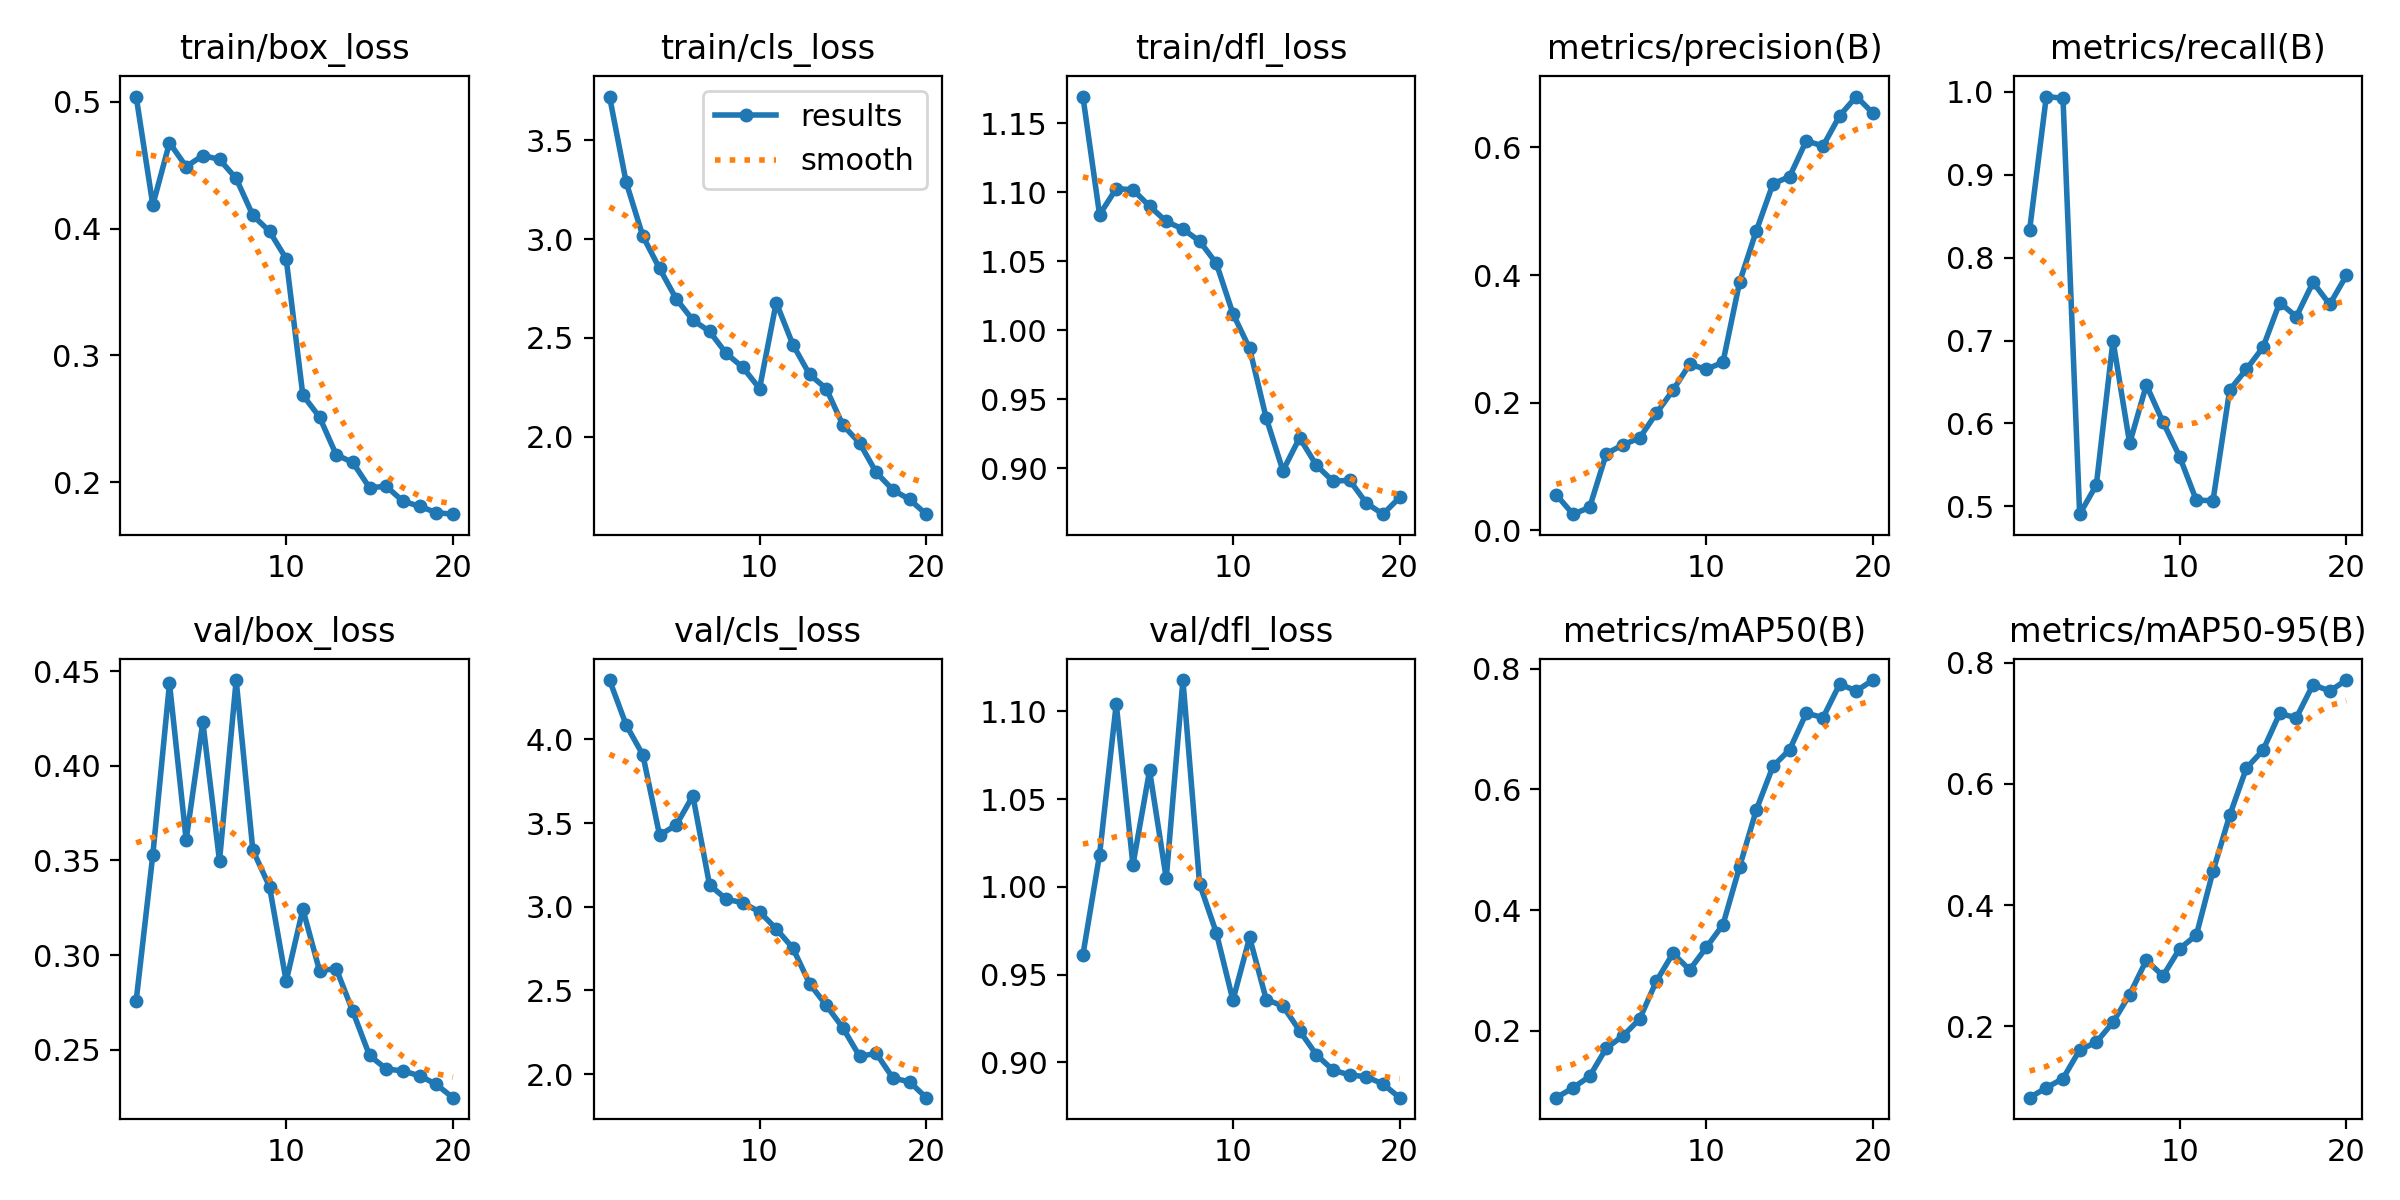

Data behind this chart, as committed beside it:
epoch, time, train/box_loss, train/cls_loss, train/dfl_loss, metrics/precision(B), metrics/recall(B), metrics/mAP50(B), metrics/mAP50-95(B), val/box_loss, val/cls_loss, val/dfl_loss, lr/pg0, lr/pg1, lr/pg2
1, 531.1, 0.5041, 3.721, 1.169, 0.0559, 0.8339, 0.08939, 0.08228, 0.2758, 4.354, 0.9612, 0.0001315, 0.0001315, 0.0001315
2, 1043, 0.4185, 3.287, 1.084, 0.02541, 0.9945, 0.1056, 0.09868, 0.353, 4.085, 1.018, 0.000255, 0.000255, 0.000255
3, 1551, 0.4677, 3.015, 1.102, 0.03591, 0.9925, 0.1247, 0.1138, 0.4435, 3.907, 1.104, 0.0003649, 0.0003649, 0.0003649
4, 2052, 0.4488, 2.852, 1.102, 0.1202, 0.4905, 0.1715, 0.1609, 0.3609, 3.428, 1.013, 0.0004479, 0.0004479, 0.0004479
5, 2600, 0.4576, 2.697, 1.09, 0.1341, 0.5258, 0.1917, 0.1738, 0.4232, 3.488, 1.066, 0.0004219, 0.0004219, 0.0004219
6, 3103, 0.4545, 2.59, 1.079, 0.1448, 0.6998, 0.2197, 0.2068, 0.3497, 3.663, 1.005, 0.0003958, 0.0003958, 0.0003958
7, 3603, 0.4395, 2.533, 1.073, 0.1834, 0.576, 0.2821, 0.2525, 0.4453, 3.13, 1.118, 0.0003698, 0.0003698, 0.0003698
8, 4111, 0.4104, 2.422, 1.064, 0.2196, 0.6464, 0.3286, 0.3091, 0.3554, 3.046, 1.002, 0.0003437, 0.0003437, 0.0003437
9, 4610, 0.3978, 2.351, 1.048, 0.2603, 0.6017, 0.3011, 0.2832, 0.3362, 3.023, 0.9739, 0.0003177, 0.0003177, 0.0003177
10, 5111, 0.3762, 2.244, 1.012, 0.2524, 0.5598, 0.3383, 0.3283, 0.2862, 2.97, 0.9354, 0.0002917, 0.0002917, 0.0002917
11, 5622, 0.2686, 2.679, 0.9867, 0.2634, 0.5073, 0.376, 0.3505, 0.3243, 2.869, 0.9712, 0.0002656, 0.0002656, 0.0002656
12, 6132, 0.2513, 2.466, 0.9362, 0.3894, 0.507, 0.472, 0.456, 0.2917, 2.753, 0.9358, 0.0002396, 0.0002396, 0.0002396
13, 6636, 0.2216, 2.315, 0.8981, 0.4693, 0.6404, 0.5662, 0.5479, 0.2928, 2.541, 0.9321, 0.0002136, 0.0002136, 0.0002136
14, 7136, 0.2155, 2.244, 0.922, 0.543, 0.6653, 0.6384, 0.626, 0.2702, 2.412, 0.918, 0.0001875, 0.0001875, 0.0001875
15, 7640, 0.1955, 2.059, 0.9022, 0.5544, 0.6919, 0.6659, 0.6557, 0.247, 2.277, 0.9044, 0.0001615, 0.0001615, 0.0001615
16, 8139, 0.1967, 1.969, 0.8905, 0.6105, 0.7458, 0.7265, 0.7162, 0.2398, 2.107, 0.8956, 0.0001354, 0.0001354, 0.0001354
17, 8637, 0.1849, 1.819, 0.8912, 0.6022, 0.7289, 0.719, 0.7092, 0.2388, 2.124, 0.8928, 0.0001094, 0.0001094, 0.0001094
18, 9145, 0.181, 1.731, 0.8747, 0.6497, 0.7703, 0.7745, 0.764, 0.2362, 1.977, 0.8918, 8.3371e-05, 8.3371e-05, 8.3371e-05
19, 9651, 0.1759, 1.683, 0.8667, 0.6798, 0.7436, 0.7633, 0.7532, 0.2317, 1.954, 0.8877, 5.7334e-05, 5.7334e-05, 5.7334e-05
20, 10161, 0.1747, 1.608, 0.8788, 0.6537, 0.7786, 0.7813, 0.7714, 0.2247, 1.86, 0.8799, 3.1297e-05, 3.1297e-05, 3.1297e-05
